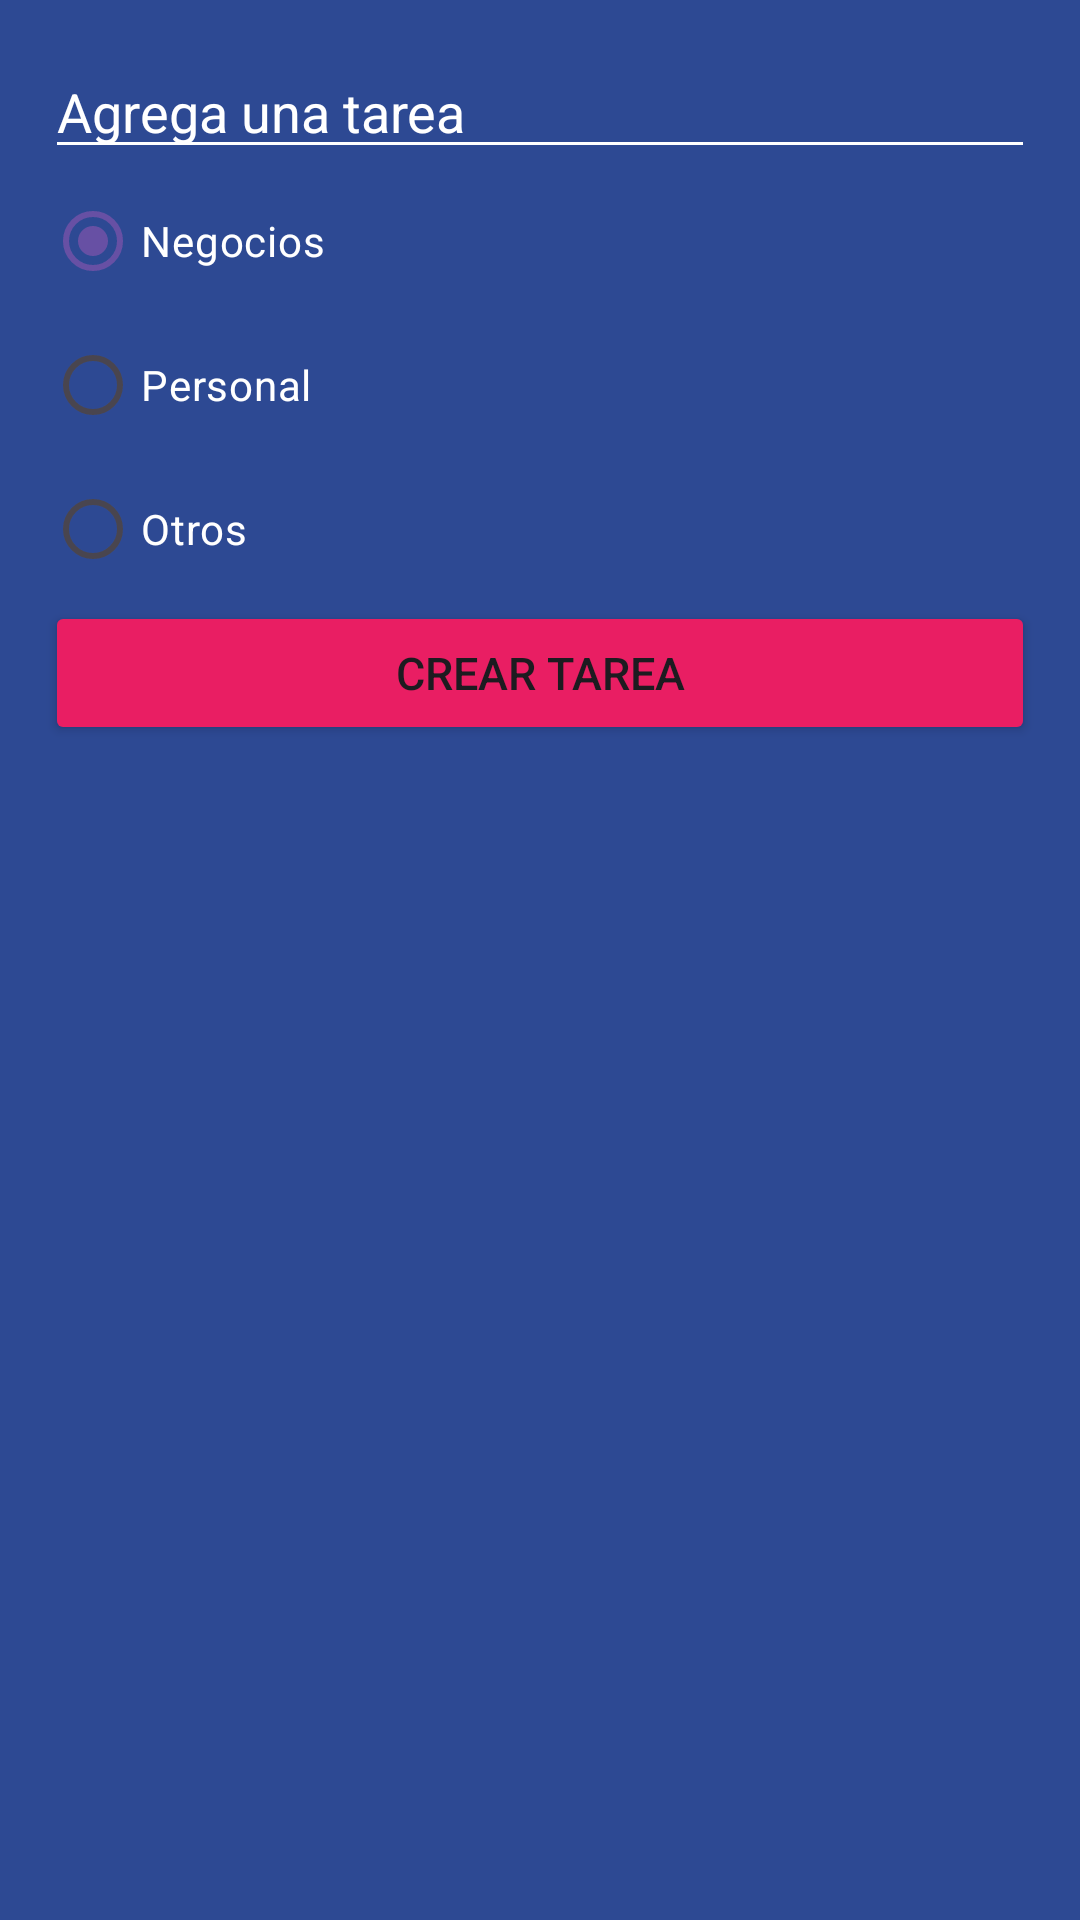

Layout XML and referenced resources for this Android screen:
<!-- AndroidManifest.xml: application theme Theme.MyFirstName -->
<!-- res/layout/dialog_tasks.xml -->
<?xml version="1.0" encoding="utf-8"?>
<LinearLayout xmlns:android="http://schemas.android.com/apk/res/android"
    android:layout_width="250dp"
    android:layout_height="wrap_content"
    android:orientation="vertical"
    android:background="@color/background_todo_app"
    android:padding="15dp">
    
    <EditText
        android:id="@+id/edText"
        android:layout_width="match_parent"
        android:layout_height="wrap_content"
        android:backgroundTint="@color/white"
        android:hint="@string/add_task_text"
        android:textColor="@color/white"
        android:textColorHint="@color/white"/>

    <RadioGroup
        android:id="@+id/rgCategories"
        android:layout_width="match_parent"
        android:layout_height="wrap_content">

        <RadioButton
            android:id="@+id/rbBusiness"
            android:layout_width="match_parent"
            android:layout_height="wrap_content"
            android:text="@string/business"
            android:checked="true"
            android:textColor="@color/white"
            android:buttonTint="@color/business_category"
            />
        <RadioButton
            android:id="@+id/rbPersonal"
            android:layout_width="match_parent"
            android:layout_height="wrap_content"
            android:text="@string/personal"
            android:textColor="@color/white"
            android:buttonTint="@color/personal_category"
            />
        <RadioButton
            android:id="@+id/rbOther"
            android:layout_width="match_parent"
            android:layout_height="wrap_content"
            android:text="@string/other"
            android:textColor="@color/white"
            android:buttonTint="@color/other_category"
            />
    </RadioGroup>

    <Button
        android:id="@+id/btnAddTaskDialog"
        android:layout_width="match_parent"
        android:layout_height="wrap_content"
        android:backgroundTint="@color/accent"
        android:text="@string/add"
        android:textSize="15sp"/>

</LinearLayout>
<!-- resources referenced by this layout -->
<resources>
  <color name="accent">#E91E63</color>
  <color name="background_todo_app">#FF2D4993</color>
  <color name="business_category">#FF9800</color>
  <color name="other_category">#4CAF50</color>
  <color name="personal_category">#00BCD4</color>
  <color name="white">#FFFFFFFF</color>
  <string name="add">Crear Tarea</string>
  <string name="add_task_text">Agrega una tarea</string>
  <string name="business">Negocios</string>
  <string name="other">Otros</string>
  <string name="personal">Personal</string>
  <style name="Theme.MyFirstName" parent="Base.Theme.MyFirstName">
  
      </style>
  <style name="Base.Theme.MyFirstName" parent="Theme.Material3.DayNight.NoActionBar">
          
      </style>
</resources>
